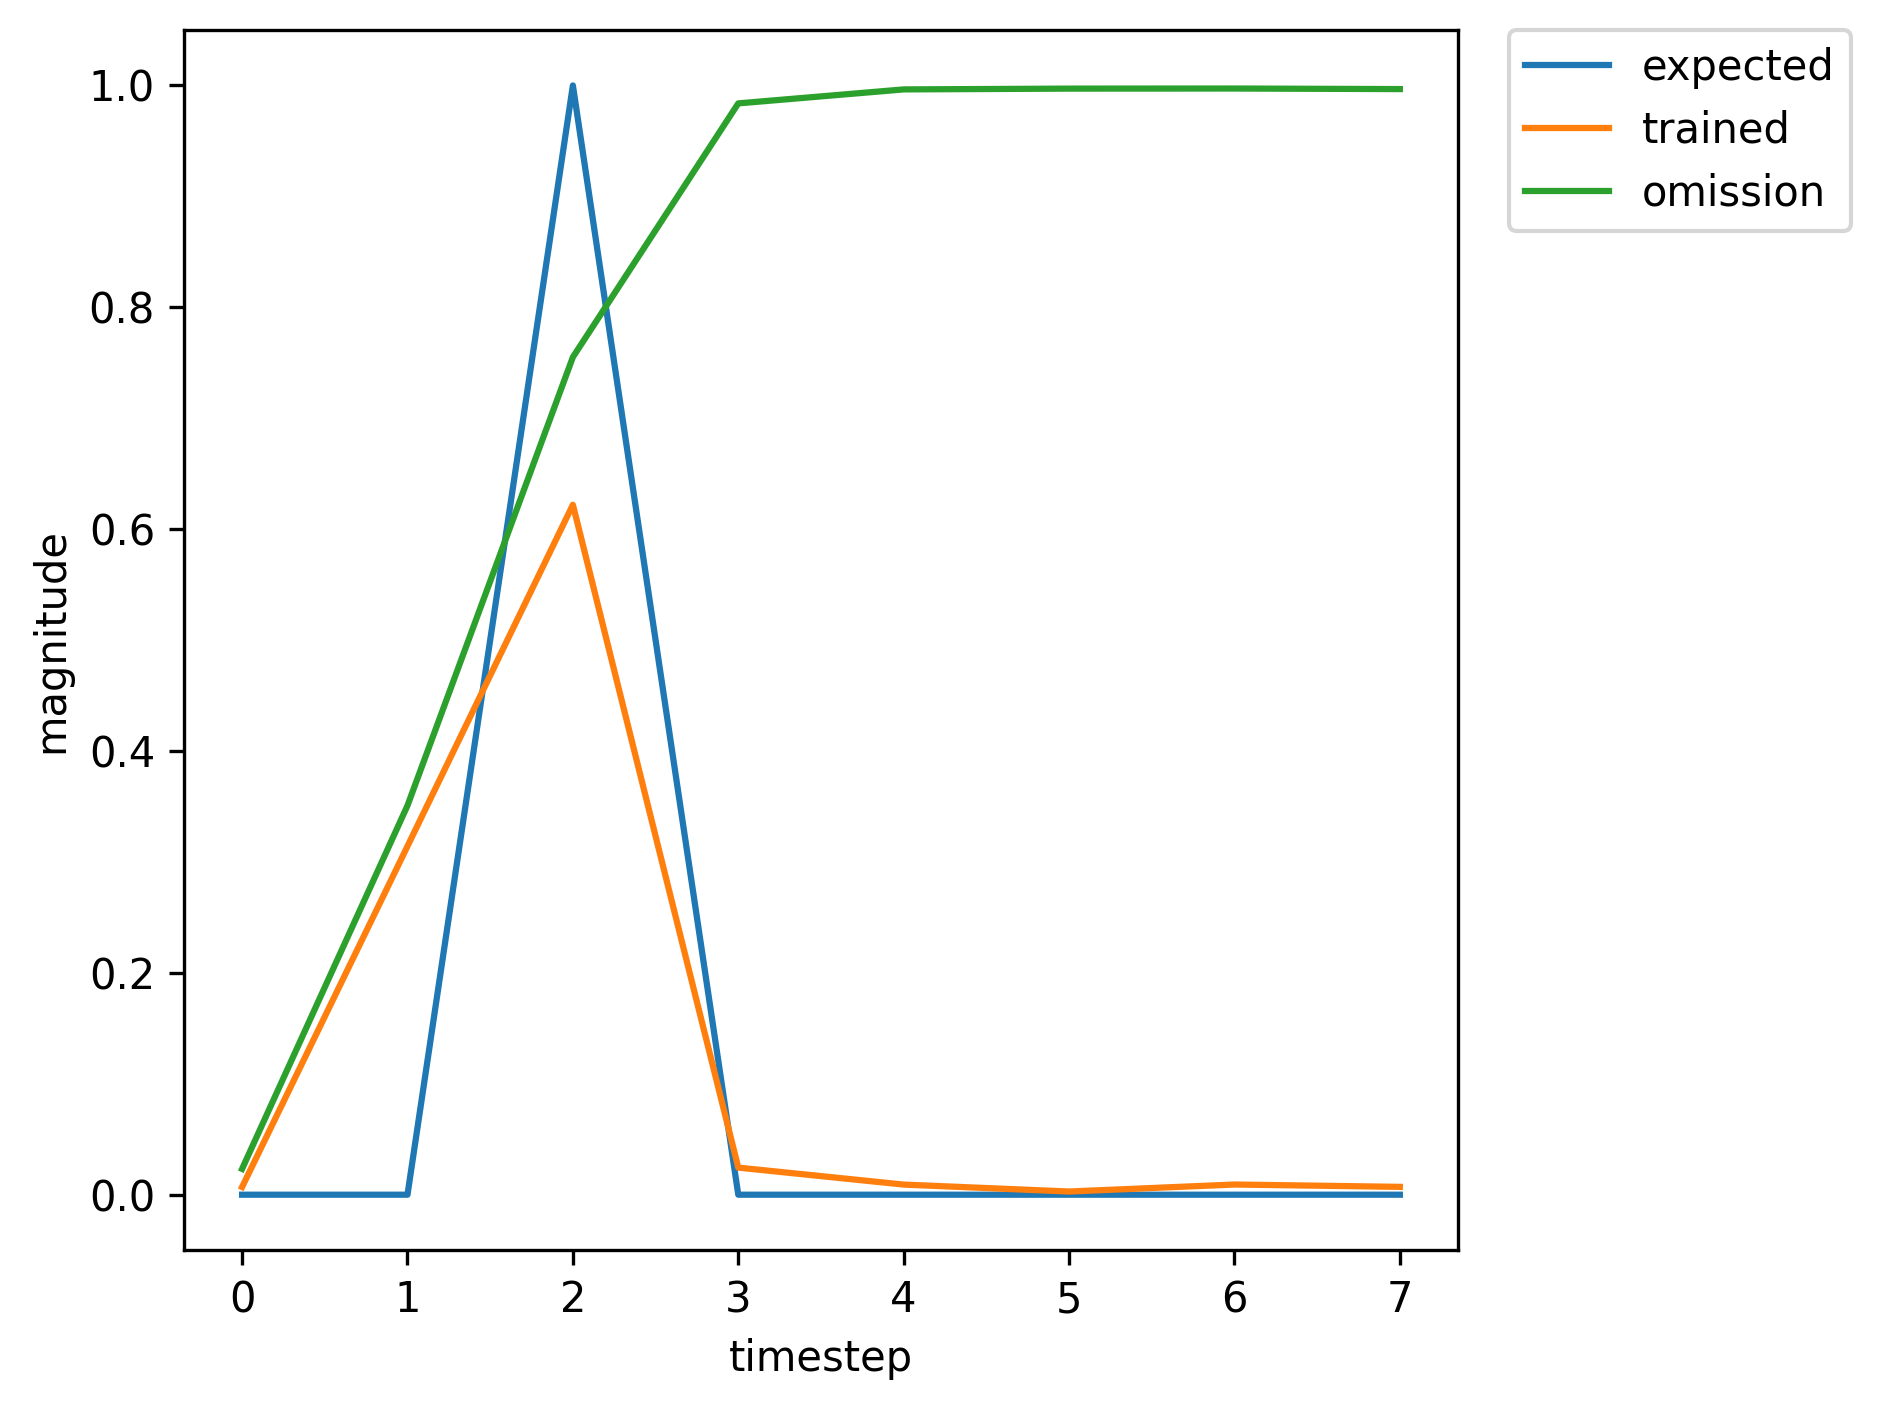

Data behind this chart, as committed beside it:
, input, expected_output, network_output
0, 1.0, 0, 0.00258
1, 0.0, 0, 0.01918
2, 2.0, 1, 0.0177
3, 0.0, 0, 0.0004551
4, 0.0, 0, 0.001469
5, 0.0, 0, 0.001022
6, 0.0, 0, 0.00204
7, 1.0, 0, 0.002177
8, 0.0, 0, 0.09412
9, 2.0, 1, 0.3317
10, 0.0, 0, 0.004121
11, 0.0, 0, 0.007035
12, 0.0, 0, 0.002645
13, 0.0, 0, 0.01009
14, 1.0, 0, 0.008956
15, 0.0, 0, 0.3824
16, 2.0, 1, 0.7271
17, 0.0, 0, 0.04519
18, 0.0, 0, 0.01185
19, 0.0, 0, 0.00317
20, 1.0, 0, 0.01012
21, 0.0, 0, 0.14
22, 2.0, 1, 0.4901
23, 0.0, 0, 0.009456
24, 0.0, 0, 0.008873
25, 0.0, 0, 0.002804
26, 0.0, 0, 0.01043
27, 0.0, 0, 0.008146
28, 1.0, 0, 0.03078
29, 0.0, 0, 0.4011
30, 2.0, 1, 0.8004
31, 0.0, 0, 0.06218
32, 0.0, 0, 0.01459
33, 0.0, 0, 0.003352
34, 1.0, 0, 0.01062
35, 0.0, 0, 0.1376
36, 2.0, 1, 0.4795
37, 0.0, 0, 0.008801
38, 0.0, 0, 0.008504
39, 0.0, 0, 0.00273
40, 0.0, 0, 0.009979
41, 1.0, 0, 0.007856
42, 0.0, 0, 0.3538
43, 2.0, 1, 0.6899
44, 0.0, 0, 0.03639
45, 0.0, 0, 0.01086
46, 0.0, 0, 0.003081
47, 1.0, 0, 0.009948
48, 0.0, 0, 0.1406
49, 2.0, 1, 0.4935
50, 0.0, 0, 0.009672
51, 0.0, 0, 0.008997
52, 0.0, 0, 0.002828
53, 0.0, 0, 0.01058
54, 1.0, 0, 0.00824
55, 0.0, 0, 0.3668
56, 2.0, 1, 0.7027
57, 0.0, 0, 0.03921
58, 0.0, 0, 0.01103
59, 0.0, 0, 0.003086
... 310 more rows
